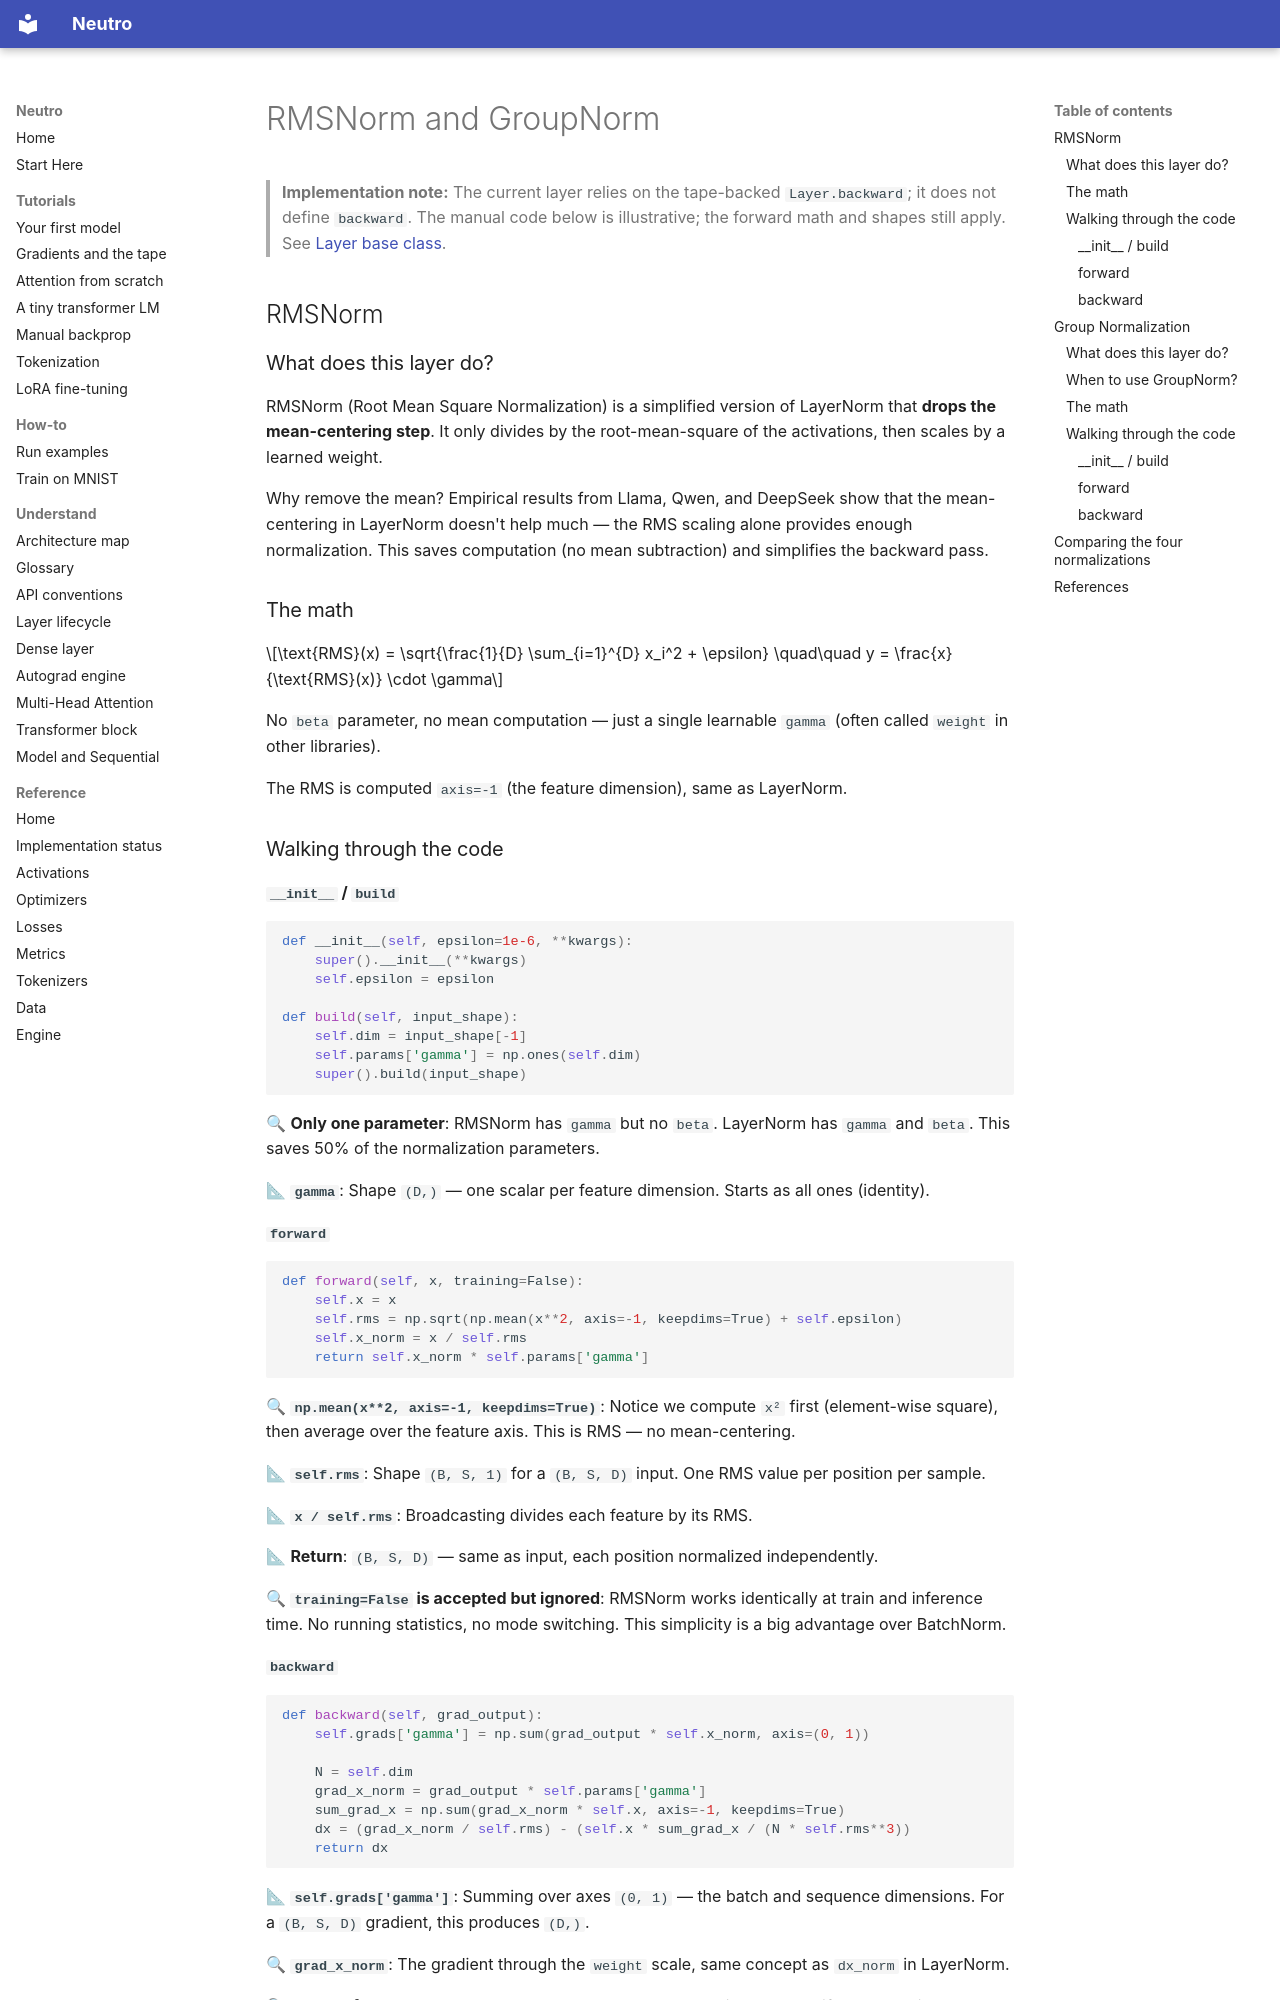

repository: sourcepirate/neutro · page: layers/normalization/normalization/index.html · generator: mkdocs

# RMSNorm and GroupNorm

> **Implementation note:** The current layer relies on the tape-backed
> `Layer.backward`; it does not define `backward`. The manual code below is
> illustrative; the forward math and shapes still apply. See
> [Layer base class](../base.md#backward-the-tape-backed-fallback).


## RMSNorm

### What does this layer do?

RMSNorm (Root Mean Square Normalization) is a simplified version of LayerNorm that **drops the mean-centering step**. It only divides by the root-mean-square of the activations, then scales by a learned weight.

Why remove the mean? Empirical results from Llama, Qwen, and DeepSeek show that the mean-centering in LayerNorm doesn't help much — the RMS scaling alone provides enough normalization. This saves computation (no mean subtraction) and simplifies the backward pass.

### The math

$$\text{RMS}(x) = \sqrt{\frac{1}{D} \sum_{i=1}^{D} x_i^2 + \epsilon} \quad\quad y = \frac{x}{\text{RMS}(x)} \cdot \gamma$$

No `beta` parameter, no mean computation — just a single learnable `gamma` (often called `weight` in other libraries).

The RMS is computed `axis=-1` (the feature dimension), same as LayerNorm.

### Walking through the code

#### `__init__` / `build`

```python
def __init__(self, epsilon=1e-6, **kwargs):
    super().__init__(**kwargs)
    self.epsilon = epsilon

def build(self, input_shape):
    self.dim = input_shape[-1]
    self.params['gamma'] = np.ones(self.dim)
    super().build(input_shape)
```

🔍 **Only one parameter**: RMSNorm has `gamma` but no `beta`. LayerNorm has `gamma` and `beta`. This saves 50% of the normalization parameters.

📐 **`gamma`**: Shape `(D,)` — one scalar per feature dimension. Starts as all ones (identity).

#### `forward`

```python
def forward(self, x, training=False):
    self.x = x
    self.rms = np.sqrt(np.mean(x**2, axis=-1, keepdims=True) + self.epsilon)
    self.x_norm = x / self.rms
    return self.x_norm * self.params['gamma']
```

🔍 **`np.mean(x**2, axis=-1, keepdims=True)`**: Notice we compute `x²` first (element-wise square), then average over the feature axis. This is RMS — no mean-centering.

📐 **`self.rms`**: Shape `(B, S, 1)` for a `(B, S, D)` input. One RMS value per position per sample.

📐 **`x / self.rms`**: Broadcasting divides each feature by its RMS.

📐 **Return**: `(B, S, D)` — same as input, each position normalized independently.

🔍 **`training=False` is accepted but ignored**: RMSNorm works identically at train and inference time. No running statistics, no mode switching. This simplicity is a big advantage over BatchNorm.
